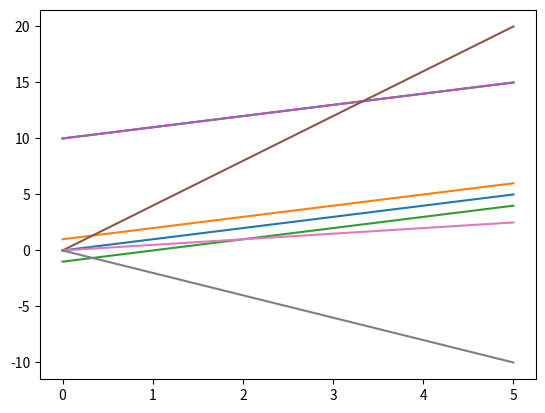

This chart was generated by the following Python code: (Note: this script raises an exception after producing the figure.)
## 2. Drawing lines ##

import matplotlib.pyplot as plt
import numpy as np

x = [0, 1, 2, 3, 4, 5]
# Going by our formula, every y value at a position is the same as the x-value in the same position.
# We could write y = x, but let's write them all out to make this more clear.
y = [0, 1, 2, 3, 4, 5]

# As you can see, this is a straight line that passes through the points (0,0), (1,1), (2,2), and so on.
plt.plot(x, y)
plt.show()

# Let's try a slightly more ambitious line.
# What if we did y = x + 1?
# We'll make x an array now, so we can add 1 to every element more easily.
x = np.asarray([0, 1, 2, 3, 4, 5])
y = x + 1

# y is the same as x, but every element has 1 added to it.
print(y)

# This plot passes through (0,1), (1,2), and so on.
# It's the same line as before, but shifted up 1 on the y-axis.
plt.plot(x, y)
plt.show()

# By adding 1 to the line, we moved what's called the y-intercept -- where the line intersects with the y-axis.
# Moving the intercept can shift the whole line up (or down when we subtract).

x = np.asarray([0, 1, 2, 3, 4, 5])

y=x-1

plt.plot(x, y)
plt.show()

y= x+10
plt.plot(x, y)
plt.show()


## 3. Working with slope ##

import matplotlib.pyplot as plt
import numpy as np




# See how this line is "steeper" than before?  The larger the slope is, the steeper the line becomes.
# On the flipside, fractional slopes will create a "shallower" line.
# Negative slopes will create a line where y values decrease as x values increase.
plt.plot(x, y)
plt.show()

x = np.asarray([0, 1, 2, 3, 4, 5])
y=4*x
plt.plot(x, y)
plt.show()

x = np.asarray([0, 1, 2, 3, 4, 5])
y= 0.5*x
plt.plot(x, y)
plt.show()

x = np.asarray([0, 1, 2, 3, 4, 5])
y=-2*x
plt.plot(x, y)
plt.show()


## 4. Starting out with linear regression ##

# The wine quality data is loaded into wine_quality
from numpy import cov
m = cov(wine_quality["density"],wine_quality["quality"])[0,1] / wine_quality["density"].var()
slope_density = m

## 5. Finishing linear regression ##

from numpy import cov

# This function will take in two columns of data, and return the slope of the linear regression line.
def calc_slope(x, y):
    return cov(x, y)[0, 1] / x.var()
m = calc_slope(wine_quality["quality"],wine_quality["density"])

b = wine_quality["quality"].mean() - m*wine_quality["density"]

intercept_density = b

## 6. Making predictions ##

from numpy import cov

def calc_slope(x, y):
    return cov(x, y)[0, 1] / x.var()

# Calculate the intercept given the x column, y column, and the slope
def calc_intercept(x, y, slope):
    return y.mean() - (slope * x.mean())

def predictor(x):
    m = calc_slope(wine_quality["density"],wine_quality["quality"])
    b = calc_intercept(wine_quality["density"],wine_quality["quality"],m)
    y = m*x+b
    return y

predicted_quality = wine_quality["density"].apply(predictor)


## 7. Finding error ##

from scipy.stats import linregress

# We've seen the r_value before -- we'll get to what p_value and stderr_slope are soon -- for now, don't worry about them.
slope, intercept, r_value, p_value, stderr_slope = linregress(wine_quality["density"], wine_quality["quality"])

# As you can see, these are the same values we calculated (except for slight rounding differences)
print(slope)
print(intercept)

predicted_y = wine_quality["density"]*slope+intercept

squared_diff = (wine_quality["quality"]-predicted_y)**2

rss = squared_diff.sum()

print(rss)

## 8. Standard error ##

from scipy.stats import linregress
import numpy as np

# We can do our linear regression
# Sadly, the stderr_slope isn't the standard error, but it is the standard error of the slope fitting only
# We'll need to calculate the standard error of the equation ourselves
slope, intercept, r_value, p_value, stderr_slope = linregress(wine_quality["density"], wine_quality["quality"])

predicted_y = np.asarray([slope * x + intercept for x in wine_quality["density"]])
residuals = (wine_quality["quality"] - predicted_y) ** 2
rss = sum(residuals)
n=wine_quality["density"].shape[0]
std_err = (rss/(n-2))**0.5

def module(x):
    if x>=0:
        return x
    else: return (-1)*x
    
cont1, cont2, cont3 = 0,0,0    
    
for i in range(len(predicted_y)):
    if module(predicted_y[i]-wine_quality["quality"].iloc[i]) <= std_err:
        cont1 += 1
    elif module(predicted_y[i]-wine_quality["quality"].iloc[i]) <= 2*std_err:
        cont2 += 1 
    elif module(predicted_y[i]-wine_quality["quality"].iloc[i]) <= 3*std_err:
        cont3 += 1

within_one = cont1 / n
within_two = (cont1 + cont2) / n
within_three = (cont1 + cont2 + cont3) / n